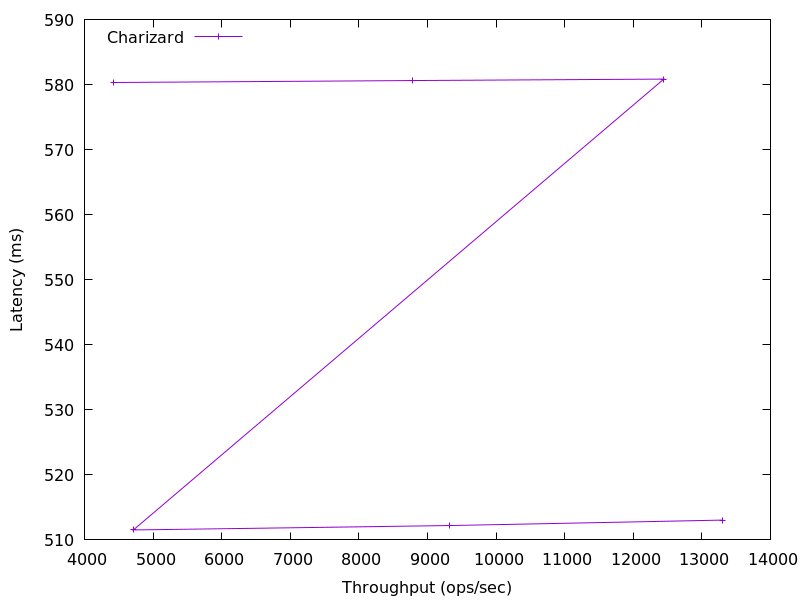

Source data for this figure (header and first rows):
13297.376619482404, 513.042176
9317, 512.2
4712, 511.5
12446, 580.8
8775, 580.6
4420, 580.3
